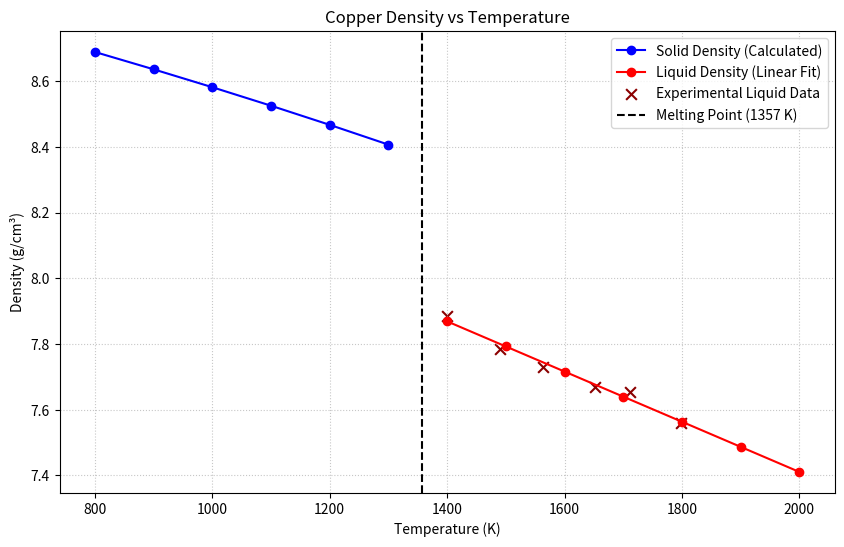

Recreate this plot in Python. (Note: this script raises an exception after producing the figure.)
from pathlib import Path
import numpy as np
import matplotlib.pyplot as plt

desired_temperatures = np.array([800,900,1000,1100,1200,1300,1400,1500,1600,1700,1800,1900,2000]) # K

melting_point = 1357 # K

# Brillo, J. and Egry, I., "Density Determination of Liquid Copper, Nickel, and Their Alloys",
# International Journal of Thermophysics, 24(4), 1155-1170 (2003). doi: 10.1023/A:1025021521945
dens_l = np.array([7.886,7.784,7.730,7.670,7.655,7.559]) # g/cm^3
temp_l = np.array([1400, 1490,1564,1652,1711,1798]) # K

# Straumanis, M. E. and Yu, L. S., "Lattice Parameters, Densities, Expansion Coefficients and
# Perfection of Structure of Cu and of Cu-In alpha Phase"
dens_s_0 = 8.9314 # g/cm^3 at 298 K
temp_s_0 = 298 # K

# James, J D, Spittle, J A, Brown, S G R and Evans, R W, "A review of measurement techniques
# for the thermal expansion coefficient of metals and alloys at elevated temperatures"
alpha_values =  np.array([16.85, 17.47, 18.12, 18.83, 19.62, 20.48, 21.40, 22.39, 23.46, 24.59, 25.79]) * 1e-6 # K^-1
alpha_temp = np.array([293, 400, 500, 600, 700, 800, 900, 1000, 1100, 1200, 1300])

desired_temperatures_s = desired_temperatures[desired_temperatures < melting_point]

dens_s = []
for T in desired_temperatures_s:
    # V(T) = V(T_0) * (1 + 3 * integral[T_0, T] alpha(T') dT')
    T_range = np.linspace(temp_s_0, T, 500)
    alpha_interp = np.interp(T_range, alpha_temp, alpha_values)
    integral_alpha = np.trapezoid(alpha_interp, T_range)
    volumetric_expansion = 1 + 3 * integral_alpha
    dens_s.append(dens_s_0 / volumetric_expansion)

dens_s = np.array(dens_s)

print("Solid Temperatures (K):", desired_temperatures_s)
print("Solid Densities (g/cm^3):", dens_s)

desired_temperatures_l = desired_temperatures[desired_temperatures > melting_point]

liquid_fit = np.polyfit(temp_l, dens_l, 1)
liquid_p = np.poly1d(liquid_fit)
dens_l_pred = liquid_p(desired_temperatures_l)

print("Liquid Temperatures (K):", desired_temperatures_l)
print("Liquid Densities (g/cm^3):", dens_l_pred)

plt.figure(figsize=(10, 6))
plt.plot(desired_temperatures_s, dens_s, 'o-', color='blue', label='Solid Density (Calculated)')
plt.plot(desired_temperatures_l, dens_l_pred, 'o-', color='red', label='Liquid Density (Linear Fit)')
plt.scatter(temp_l, dens_l, color='darkred', marker='x', s=60, label='Experimental Liquid Data')
plt.axvline(x=melting_point, color='black', linestyle='--', label=f'Melting Point ({melting_point} K)')

plt.title('Copper Density vs Temperature')
plt.xlabel('Temperature (K)')
plt.ylabel('Density (g/cm³)')
plt.legend()
plt.grid(True, linestyle=':', alpha=0.7)

save_path = Path(__file__).resolve().parent / 'Cu_densities_plot.png'
plt.savefig(save_path, dpi=300, bbox_inches='tight')
plt.close()
print(f"Plot saved to {save_path}")
